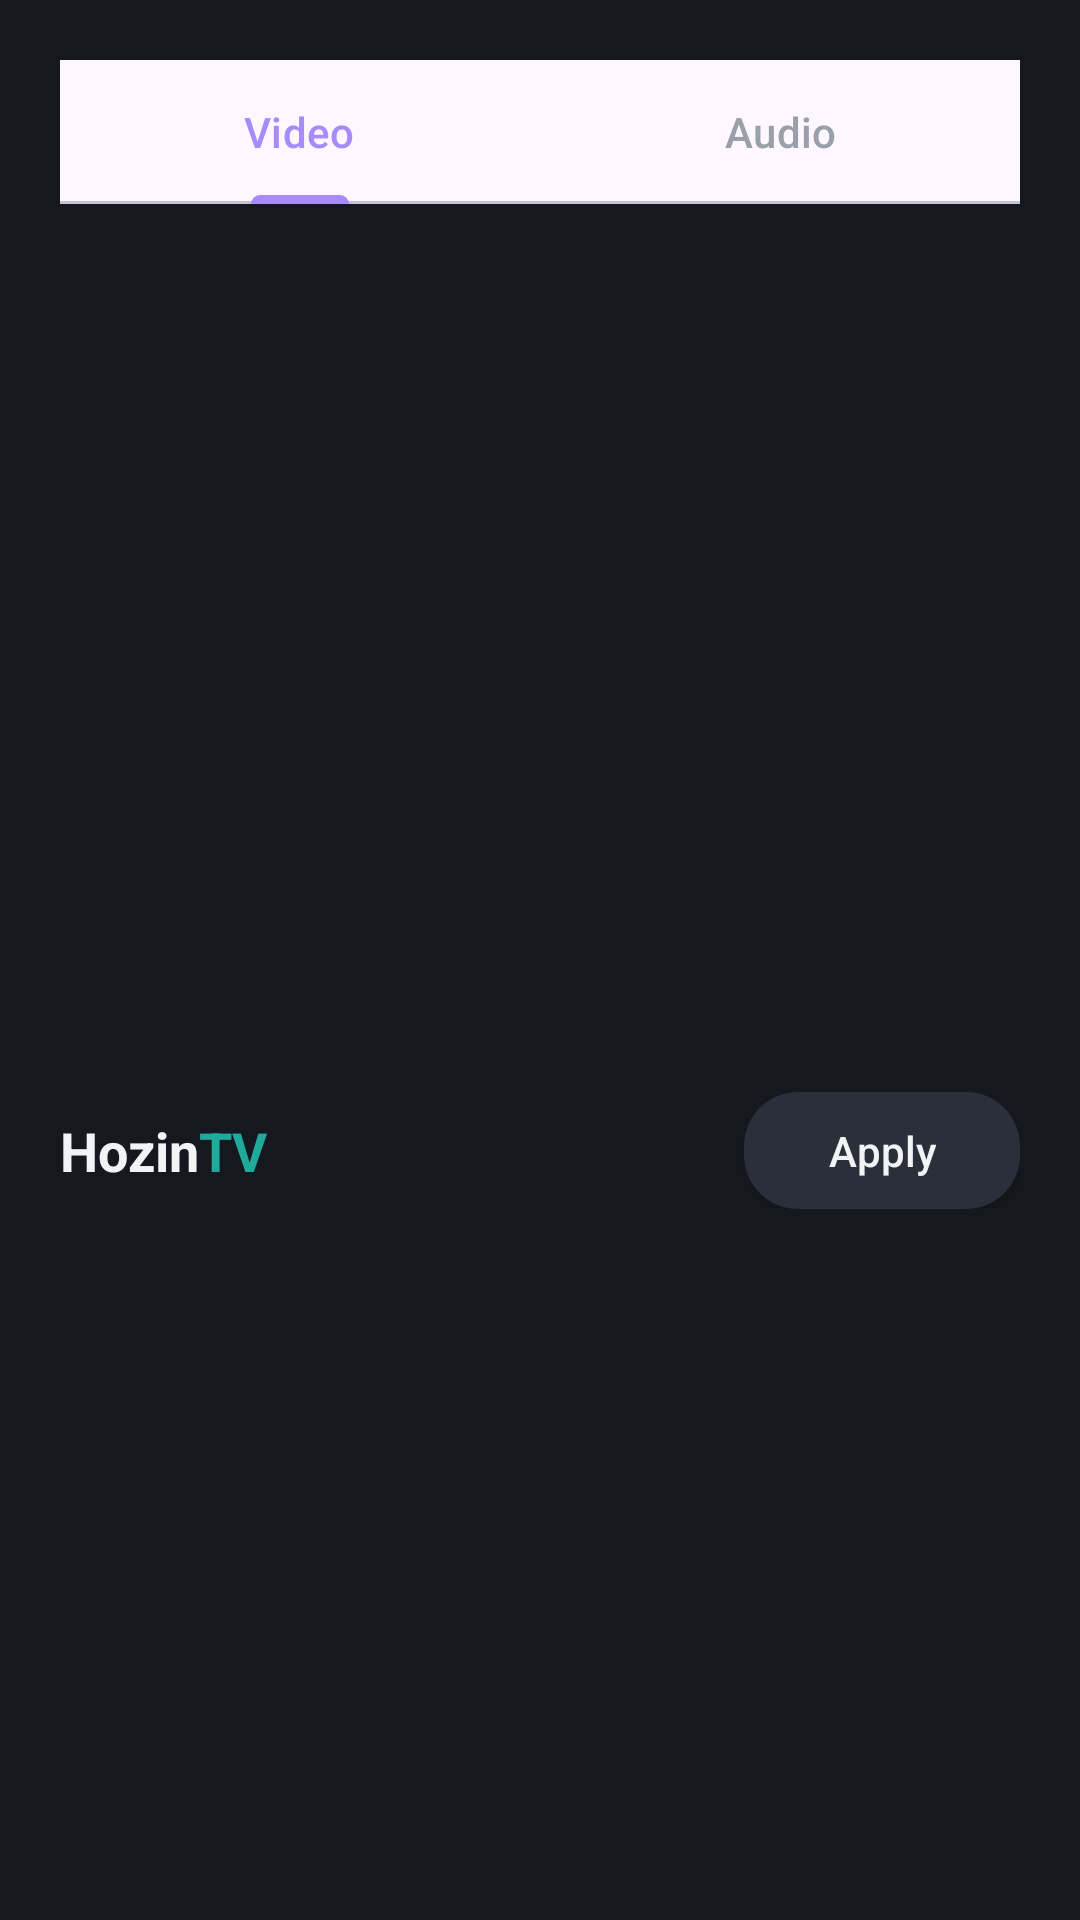

Layout XML and referenced resources for this Android screen:
<!-- AndroidManifest.xml: application theme Theme.HozinTV -->
<!-- res/layout/dialog_quality.xml -->
<?xml version="1.0" encoding="utf-8"?>
<LinearLayout xmlns:android="http://schemas.android.com/apk/res/android"
    xmlns:app="http://schemas.android.com/apk/res-auto"
    android:layout_width="match_parent"
    android:layout_height="wrap_content"
    android:orientation="vertical"
    android:padding="20dp">

    <com.google.android.material.tabs.TabLayout
        android:id="@+id/qualityTabs"
        android:layout_width="match_parent"
        android:layout_height="wrap_content"
        app:tabIndicatorColor="@color/tab_accent"
        app:tabSelectedTextColor="@color/tab_accent"
        app:tabTextColor="@color/text_secondary">

        <com.google.android.material.tabs.TabItem
            android:layout_width="wrap_content"
            android:layout_height="wrap_content"
            android:text="@string/tab_video" />

        <com.google.android.material.tabs.TabItem
            android:layout_width="wrap_content"
            android:layout_height="wrap_content"
            android:text="@string/tab_audio" />
    </com.google.android.material.tabs.TabLayout>

    <androidx.recyclerview.widget.RecyclerView
        android:id="@+id/qualityList"
        android:layout_width="match_parent"
        android:layout_height="280dp"
        android:layout_marginTop="4dp"
        android:clipToPadding="false" />

    <LinearLayout
        android:layout_width="match_parent"
        android:layout_height="wrap_content"
        android:layout_marginTop="12dp"
        android:gravity="center_vertical"
        android:orientation="horizontal">

        <LinearLayout
            android:layout_width="0dp"
            android:layout_height="wrap_content"
            android:layout_weight="1"
            android:orientation="horizontal">

            <TextView
                android:layout_width="wrap_content"
                android:layout_height="wrap_content"
                android:text="Hozin"
                android:textColor="@color/text_primary"
                android:textSize="18sp"
                android:textStyle="bold" />

            <TextView
                android:layout_width="wrap_content"
                android:layout_height="wrap_content"
                android:text="TV"
                android:textColor="@color/live_teal"
                android:textSize="18sp"
                android:textStyle="bold" />
        </LinearLayout>

        <Button
            android:id="@+id/btnQualityApply"
            android:layout_width="wrap_content"
            android:layout_height="wrap_content"
            android:background="@drawable/pill_bg"
            android:minHeight="0dp"
            android:paddingStart="28dp"
            android:paddingEnd="28dp"
            android:paddingTop="10dp"
            android:paddingBottom="10dp"
            android:text="@string/apply"
            android:textAllCaps="false"
            android:textColor="@color/text_primary"
            android:textSize="14sp" />
    </LinearLayout>
</LinearLayout>
<!-- resources referenced by this layout -->
<resources>
  <color name="live_teal">#1FAA9C</color>
  <color name="tab_accent">#A78BFA</color>
  <color name="text_primary">#F2F3F5</color>
  <color name="text_secondary">#9AA0AA</color>
  <!-- drawable pill_bg (drawable) -->
  <?xml version="1.0" encoding="utf-8"?>
  <shape xmlns:android="http://schemas.android.com/apk/res/android"
      android:shape="rectangle">
      <solid android:color="#2B2F3A" />
      <corners android:radius="18dp" />
  </shape>
  <string name="apply">Apply</string>
  <string name="tab_audio">Audio</string>
  <string name="tab_video">Video</string>
  <style name="Theme.HozinTV" parent="Theme.Material3.DayNight.NoActionBar">
          <item name="colorPrimary">@color/accent</item>
          <item name="colorOnPrimary">@android:color/white</item>
          <item name="android:statusBarColor">@color/background</item>
          <item name="android:navigationBarColor">@color/background</item>
          <item name="android:windowBackground">@color/background</item>
      </style>
  <color name="accent">#E53935</color>
  <color name="background">#16181F</color>
</resources>
